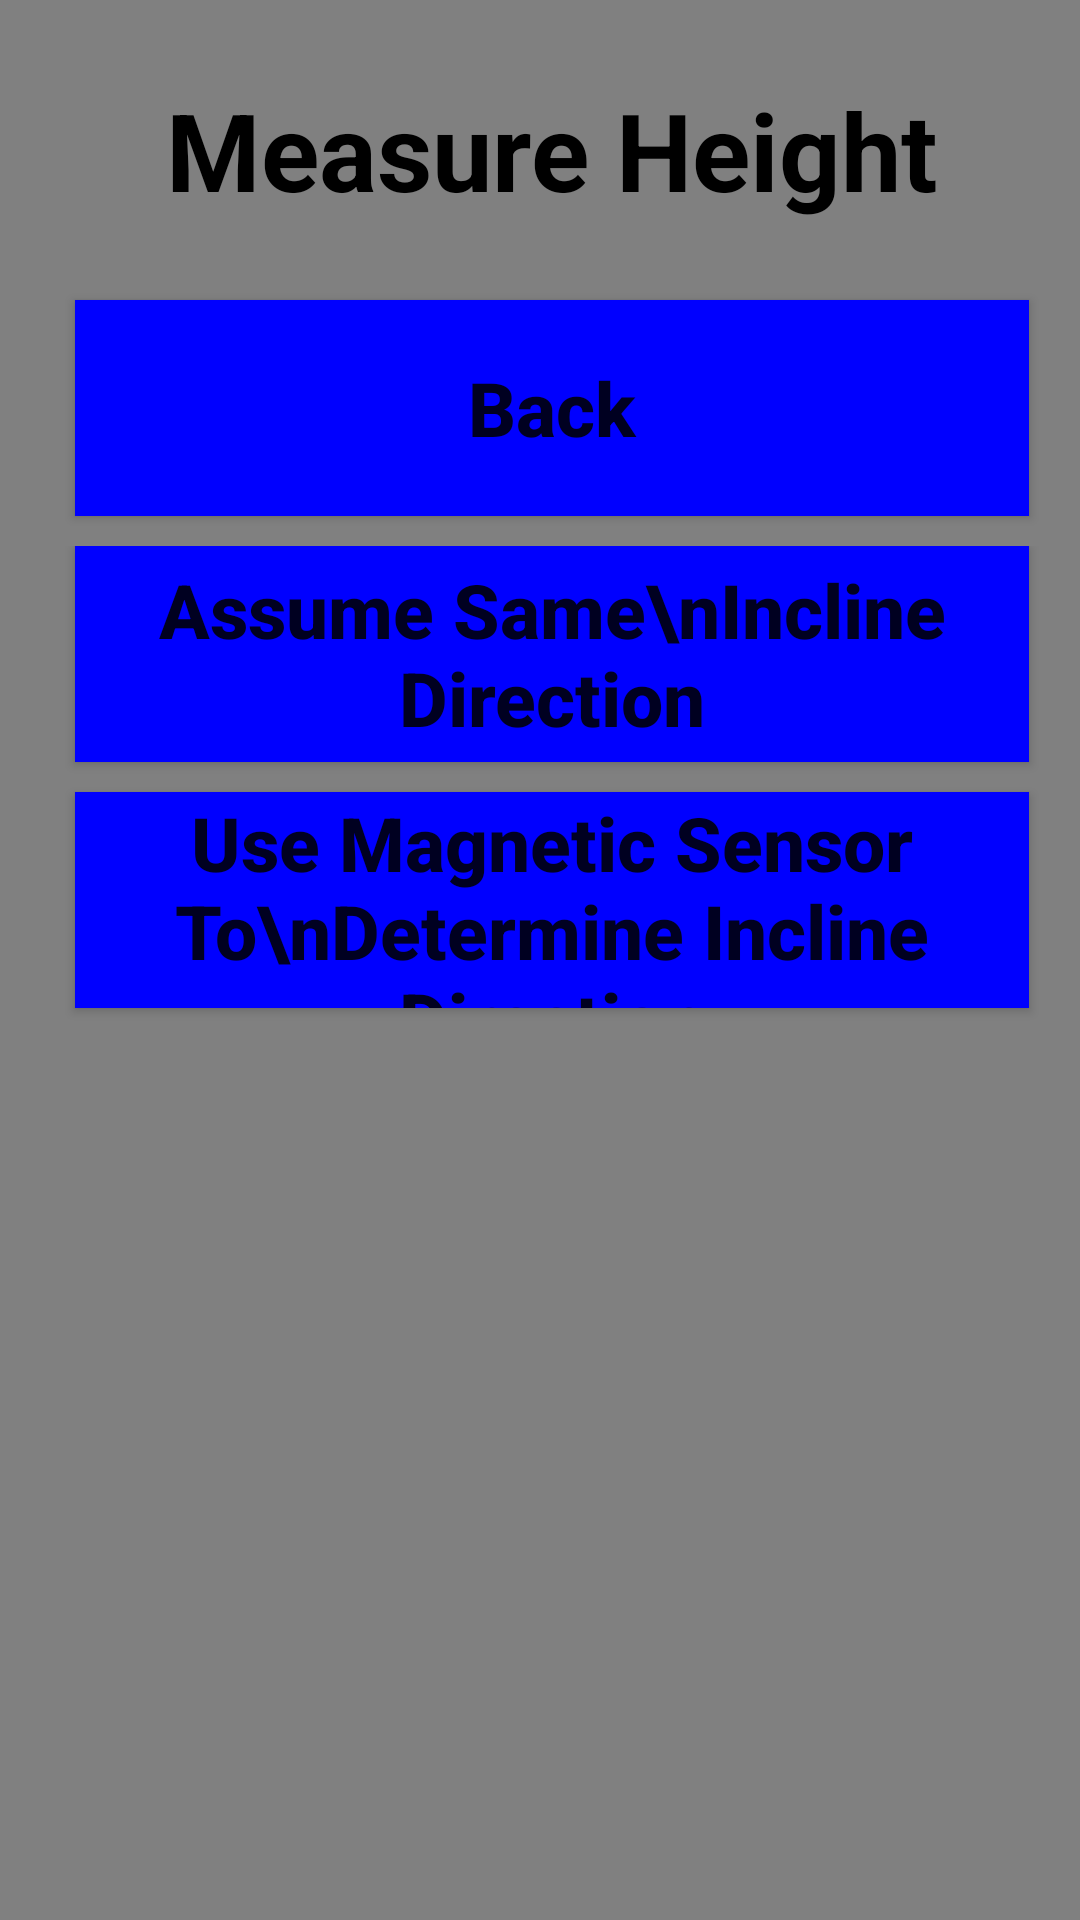

The Android layout XML behind this screen, and the referenced resources:
<!-- AndroidManifest.xml: application theme AppTheme -->
<!-- res/layout/measure_height.xml -->
<?xml version="1.0" encoding="utf-8"?>
<android.support.constraint.ConstraintLayout xmlns:android="http://schemas.android.com/apk/res/android"
    xmlns:app="http://schemas.android.com/apk/res-auto"
    xmlns:tools="http://schemas.android.com/tools"
    android:layout_width="match_parent"
    android:layout_height="match_parent"
    android:background="#808080"
    tools:context="com.mathgeniusguide.tapemeasure.MainActivity">

    <LinearLayout
        android:layout_width="368dp"
        android:layout_height="wrap_content"
        android:orientation="vertical"
        tools:layout_editor_absoluteX="8dp"
        tools:layout_editor_absoluteY="0dp">

        <TextView
            style="@style/titlebar"
            android:text="Measure Height" />

        <Button
            android:id="@+id/back"
            style="@style/menu"
            android:text="Back" />

        <ScrollView
            android:layout_width="match_parent"
            android:layout_height="wrap_content">

            <LinearLayout
                android:layout_width="match_parent"
                android:layout_height="wrap_content"
                android:orientation="vertical">

                <Button
                    android:id="@+id/measureHeightInclineDirection"
                    style="@style/menu"
                    android:text="Assume Same\nIncline Direction" />

                <Button
                    android:id="@+id/measureHeightMagneticSensor"
                    style="@style/menu"
                    android:text="Use Magnetic Sensor To\nDetermine Incline Direction" />

                <TextView
                    android:id="@+id/measureHeightWarning"
                    android:layout_height="wrap_content"
                    android:layout_width="match_parent"
                    android:layout_marginLeft="25dp"
                    android:layout_marginRight="25dp"
                    android:layout_marginTop="10dp"
                    android:textColor="#000000"
                    android:textSize="18dp"
                    />

            </LinearLayout>
        </ScrollView>
    </LinearLayout>

</android.support.constraint.ConstraintLayout>
<!-- resources referenced by this layout -->
<resources>
  <style name="menu">
          <item name="android:layout_width">match_parent</item>
          <item name="android:layout_height">72dp</item>
          <item name="android:layout_marginLeft">25dp</item>
          <item name="android:layout_marginRight">25dp</item>
          <item name="android:layout_marginBottom">10dp</item>
          <item name="android:textSize">25sp</item>
          <item name="android:textStyle">bold</item>
          <item name="android:background">#0000ff</item>
          <item name="android:textAllCaps">false</item>
          <item name="android:onClick">nextScreen</item>
      </style>
  <style name="titlebar">
          <item name="android:layout_width">match_parent</item>
          <item name="android:layout_height">100dp</item>
          <item name="android:textAlignment">center</item>
          <item name="android:textStyle">bold</item>
          <item name="android:textColor">#000000</item>
          <item name="android:textAllCaps">false</item>
          <item name="android:textSize">36sp</item>
          <item name="android:gravity">center_vertical</item>
      </style>
  <style name="AppTheme" parent="Theme.AppCompat.Light.NoActionBar">
          
          <item name="colorPrimary">@color/colorPrimary</item>
          <item name="colorPrimaryDark">@color/colorPrimaryDark</item>
          <item name="colorAccent">@color/colorAccent</item>
      </style>
  <!-- not gathered from this repository: default colours our renderer supplied (Android Studio template values) -->
  <color name="colorPrimary">#FF6200EE</color>
  <color name="colorPrimaryDark">#FF3700B3</color>
  <color name="colorAccent">#FF03DAC5</color>
</resources>
